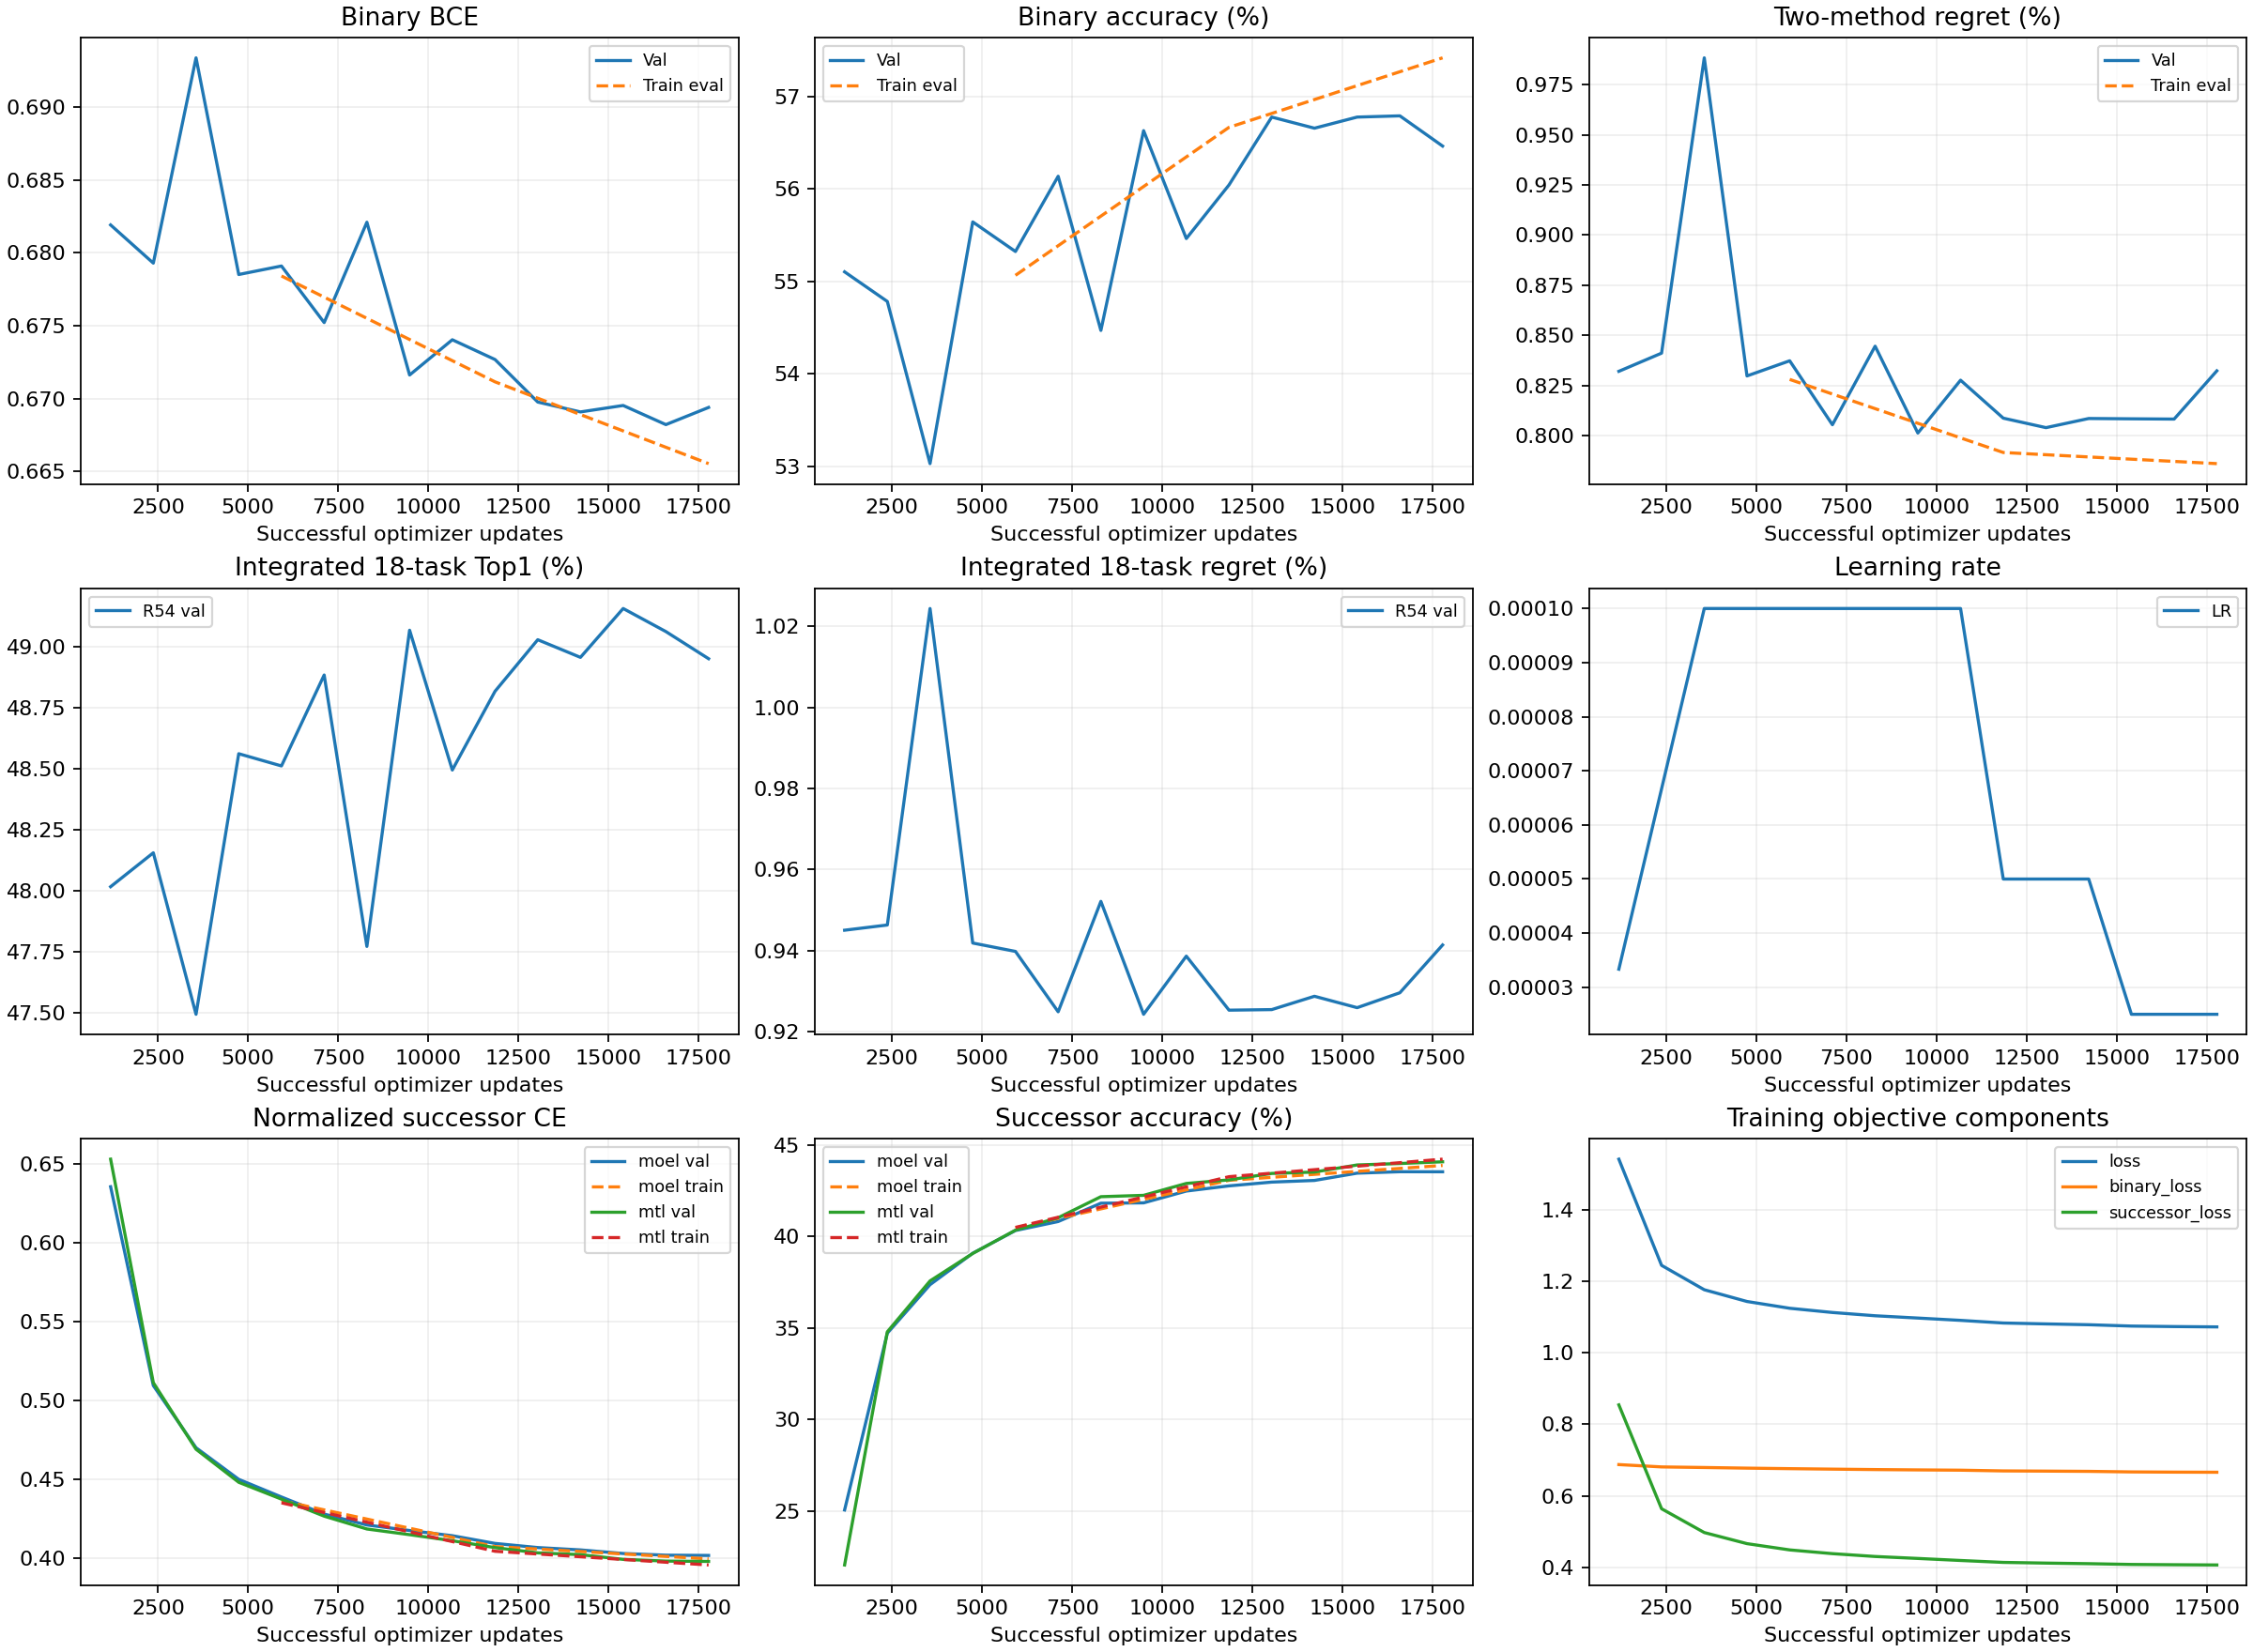

The table this chart was drawn from, first rows:
epoch, successful_updates, loss, binary_loss, successor_loss, learning_rate, val_binary_accuracy, val_binary_ce, val_top1, val_regret, val_moel_successor_accuracy, val_mtl_successor_accuracy
1, 1185, 1.542, 0.6874, 0.8544, 3.3333333333333335e-05, 0.551, 0.6819, 0.4802, 0.945, 0.2507, 0.2207
2, 2370, 1.245, 0.6809, 0.5639, 6.666666666666667e-05, 0.5478, 0.6793, 0.4816, 0.9463, 0.3472, 0.3479
3, 3555, 1.177, 0.6793, 0.4973, 0.0001, 0.5303, 0.6934, 0.4749, 1.024, 0.3737, 0.3757
4, 4740, 1.144, 0.6775, 0.4662, 0.0001, 0.5564, 0.6785, 0.4856, 0.9419, 0.3908, 0.3907
5, 5925, 1.125, 0.676, 0.4487, 0.0001, 0.5532, 0.6791, 0.4851, 0.9398, 0.4032, 0.4034
6, 7110, 1.113, 0.6747, 0.4383, 0.0001, 0.5614, 0.6752, 0.4888, 0.9249, 0.4081, 0.4102
7, 8295, 1.104, 0.6735, 0.4303, 0.0001, 0.5447, 0.6821, 0.4777, 0.9521, 0.4181, 0.4217
8, 9480, 1.097, 0.6725, 0.4248, 0.0001, 0.5663, 0.6716, 0.4907, 0.9243, 0.4183, 0.4224
9, 10665, 1.091, 0.6718, 0.4191, 0.0001, 0.5546, 0.674, 0.4849, 0.9386, 0.4248, 0.4289
10, 11850, 1.084, 0.6697, 0.4138, 5e-05, 0.5604, 0.6727, 0.4882, 0.9253, 0.4276, 0.4309
11, 13035, 1.081, 0.6692, 0.4118, 5e-05, 0.5678, 0.6698, 0.4903, 0.9255, 0.4297, 0.4344
12, 14220, 1.079, 0.6685, 0.4102, 5e-05, 0.5666, 0.6691, 0.4896, 0.9288, 0.4306, 0.4351
13, 15405, 1.075, 0.6669, 0.408, 2.5e-05, 0.5678, 0.6695, 0.4916, 0.9259, 0.4345, 0.439
14, 16590, 1.074, 0.6663, 0.4072, 2.5e-05, 0.5679, 0.6682, 0.4906, 0.9296, 0.4353, 0.4398
15, 17775, 1.073, 0.666, 0.4066, 2.5e-05, 0.5646, 0.6694, 0.4895, 0.9414, 0.4353, 0.4408
